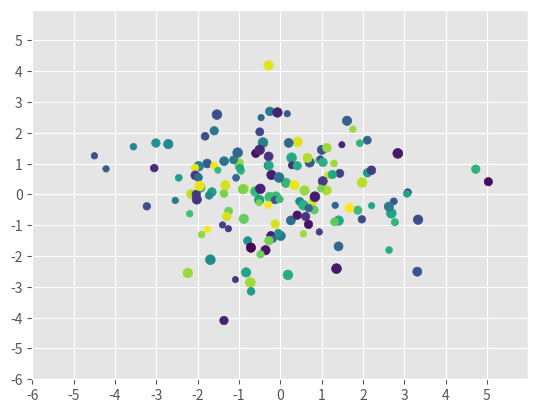

This figure's Python source:
import numpy as np
import matplotlib.pyplot as plt

# general grafic configuration
plt.style.use('ggplot')


# setting the random data 

x = np.random.normal(0,1.5,150)
y = np.random.normal(0,1.5,len(x))

sizes = np.random.uniform(20, 50, len(x))
colors = np.random.uniform(500, 1009, len(x)) 

# plotting
fig, ax = plt.subplots()
ax.scatter(x , y , s = sizes , c = colors)

ax.set(xlim=(-6, 6), xticks=np.arange(-6, 6),
      ylim=(-6, 6), yticks=np.arange(-6, 6))